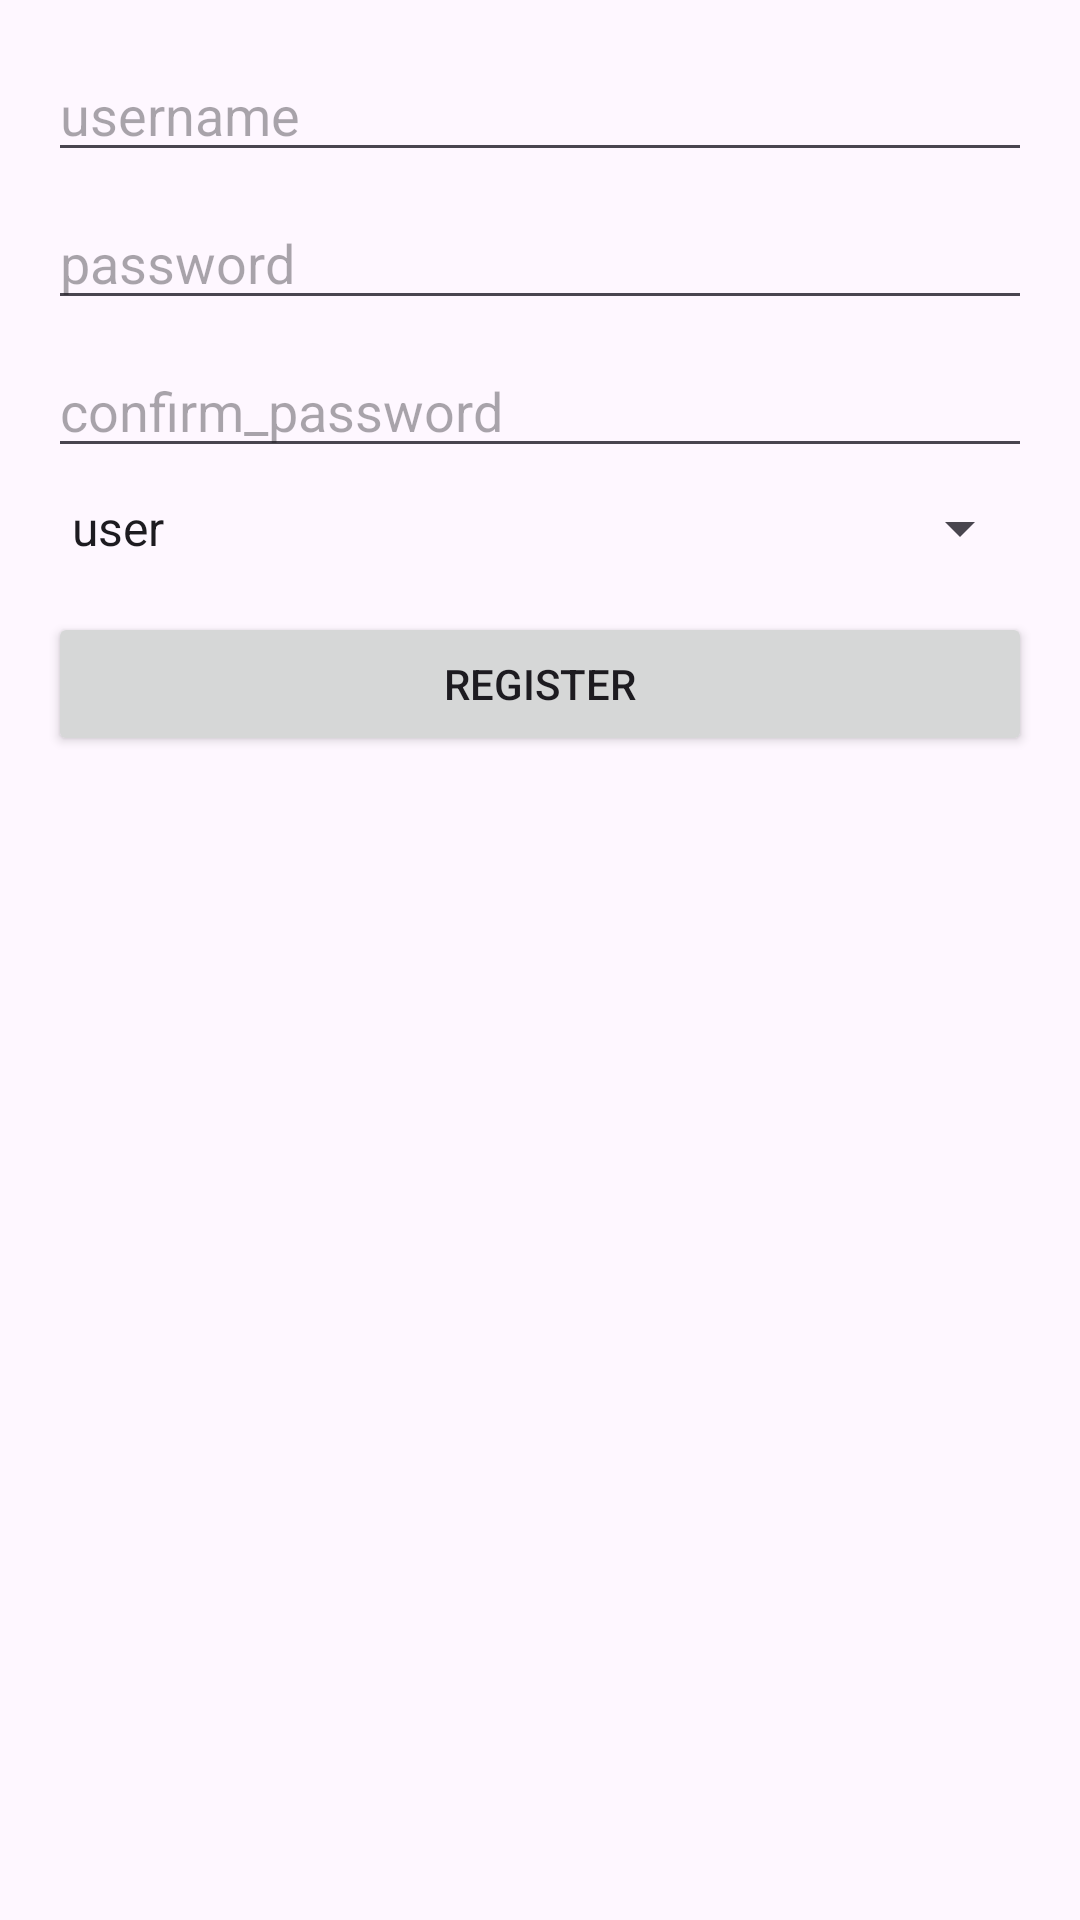

Write the Android layout XML for this screen, with the resource values it uses.
<!-- AndroidManifest.xml: application theme Theme.LoginPageBruno -->
<!-- res/layout/activity_tertiary.xml -->
<?xml version="1.0" encoding="utf-8"?>
<LinearLayout xmlns:android="http://schemas.android.com/apk/res/android"
    android:layout_width="match_parent"
    android:layout_height="match_parent"
    android:orientation="vertical"
    android:padding="16dp">

    <EditText
        android:id="@+id/usernameEditText"
        android:layout_width="match_parent"
        android:layout_height="wrap_content"
        android:hint="username"
        android:inputType="textEmailAddress"/>

    <EditText
        android:id="@+id/passwordEditText"
        android:layout_width="match_parent"
        android:layout_height="wrap_content"
        android:hint="password"
        android:inputType="textPassword"
        android:layout_marginTop="8dp"/>

    <EditText
        android:id="@+id/confirmPasswordEditText"
        android:layout_width="match_parent"
        android:layout_height="wrap_content"
        android:hint="confirm_password"
        android:inputType="textPassword"
        android:layout_marginTop="8dp"/>

    <Spinner
        android:id="@+id/userTypeSpinner"
        android:layout_width="match_parent"
        android:layout_height="wrap_content"
        android:entries="@array/user_types"
        android:layout_marginTop="8dp"/>

    <Button
        android:id="@+id/registerButton"
        android:layout_width="match_parent"
        android:layout_height="wrap_content"
        android:text="register"
        android:layout_marginTop="16dp"/>

</LinearLayout>
<!-- resources referenced by this layout -->
<resources>
  <string-array name="user_types">
          <item>user</item>
          <item>adm</item>
          <item>mkt</item>
      </string-array>
  <style name="Theme.LoginPageBruno" parent="Base.Theme.LoginPageBruno" />
  <style name="Base.Theme.LoginPageBruno" parent="Theme.Material3.DayNight.NoActionBar">
          
          
      </style>
</resources>
